Dataset: raw-img (GitHub, Jhomar1158-ux/proyecto003-clasificacion-keras-tf). Classes: HP logo, Logitech logo, Intel logo.

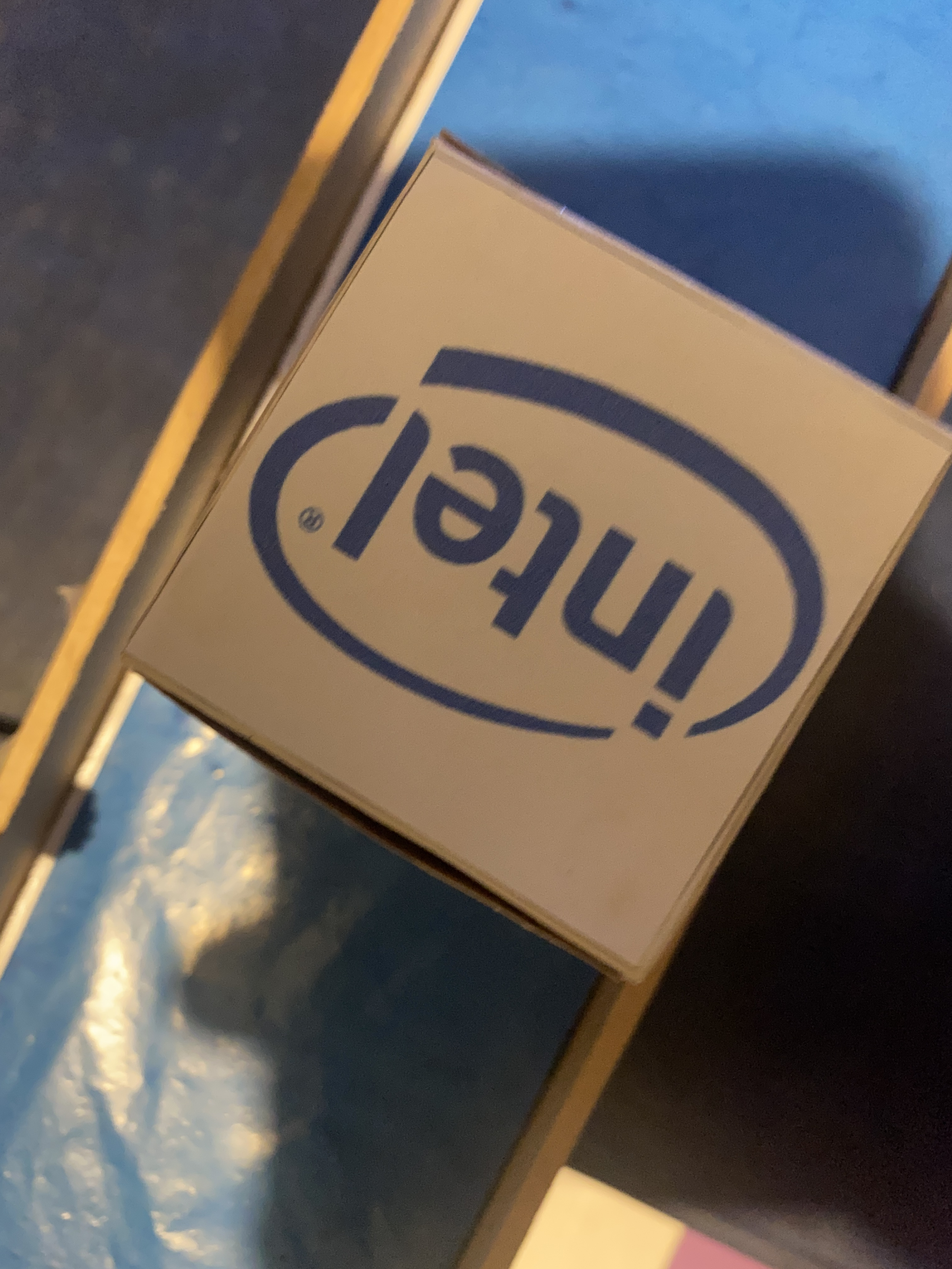
Label: Intel logo

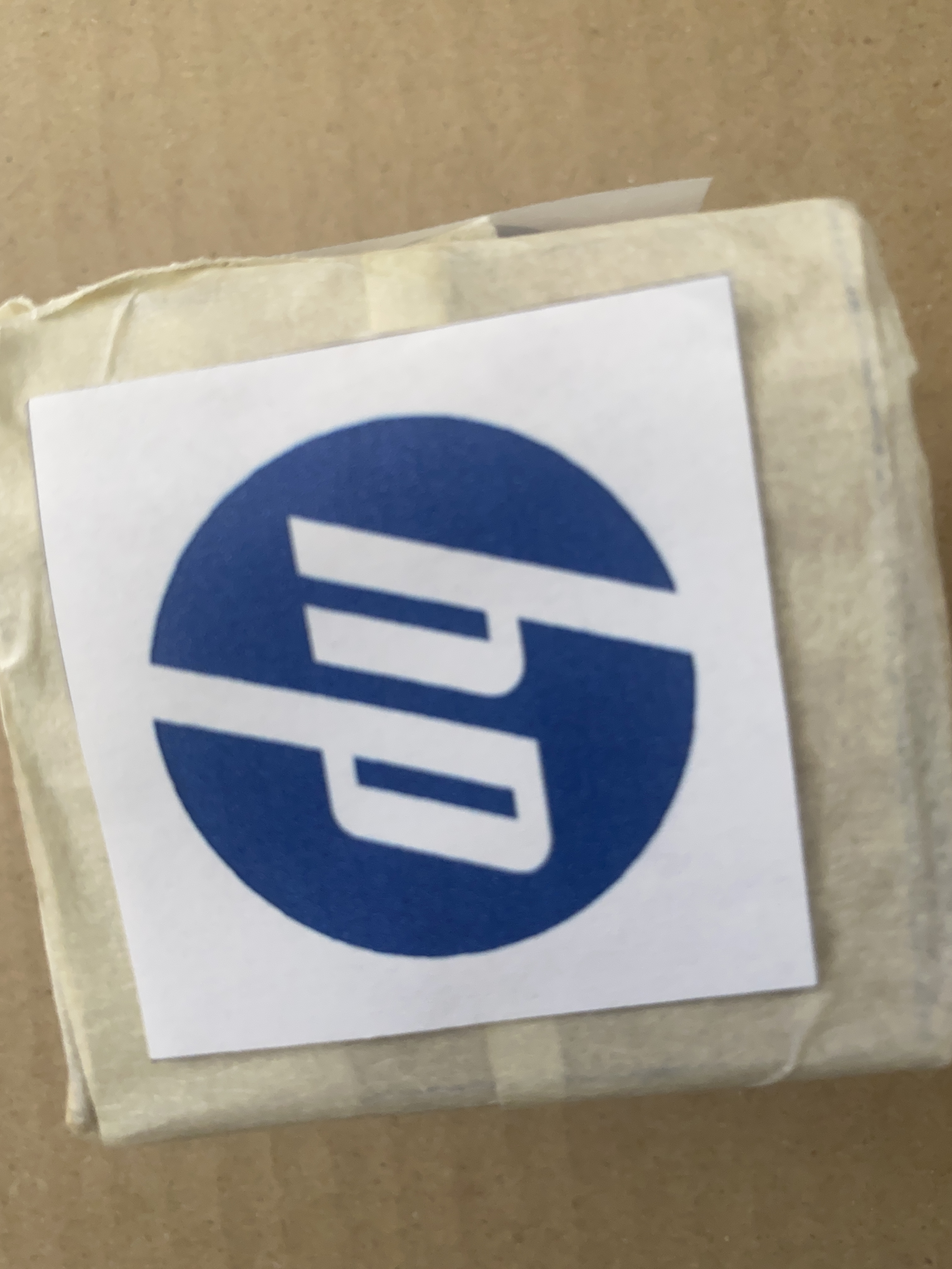
Label: HP logo

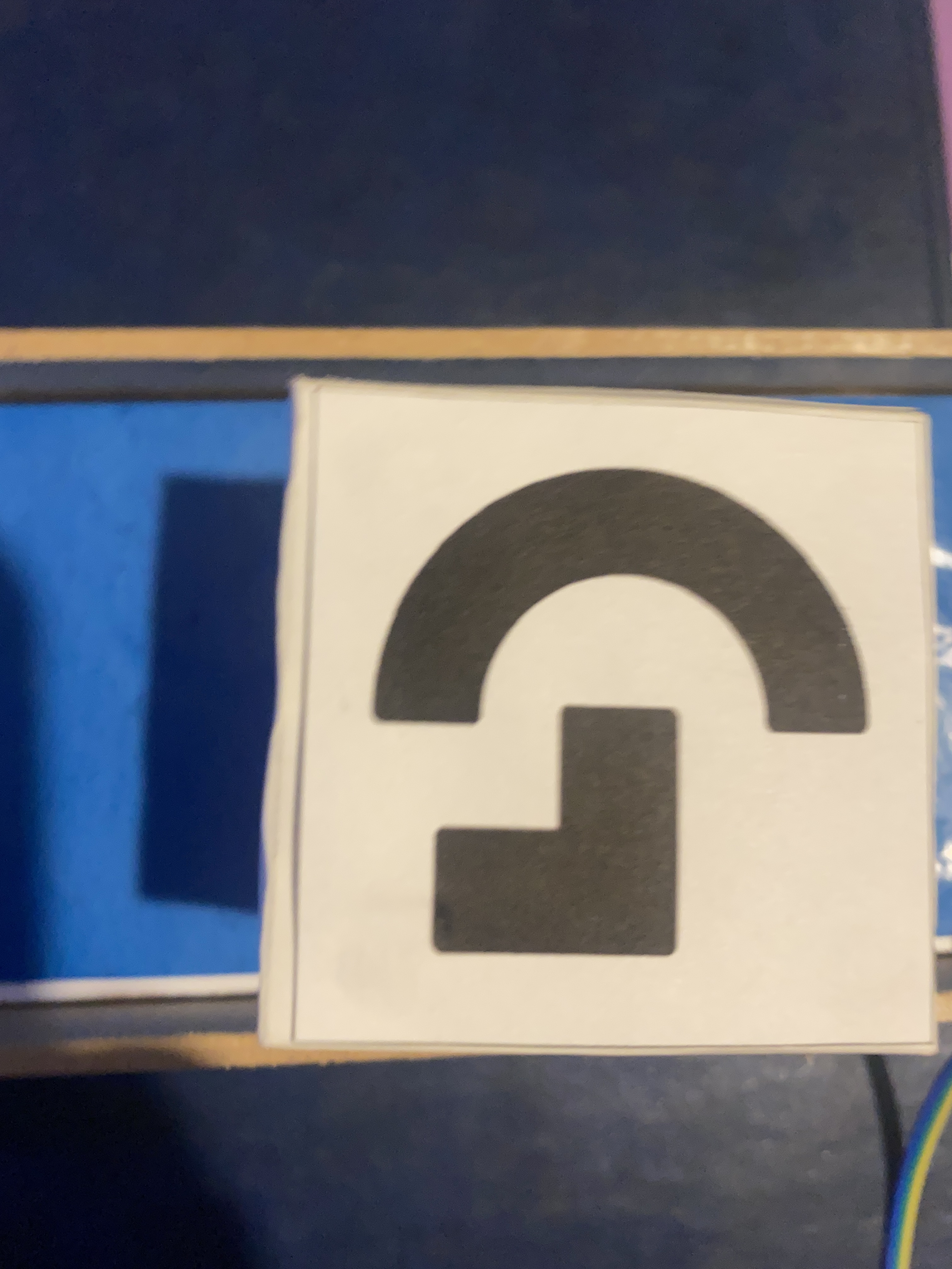
Label: Logitech logo

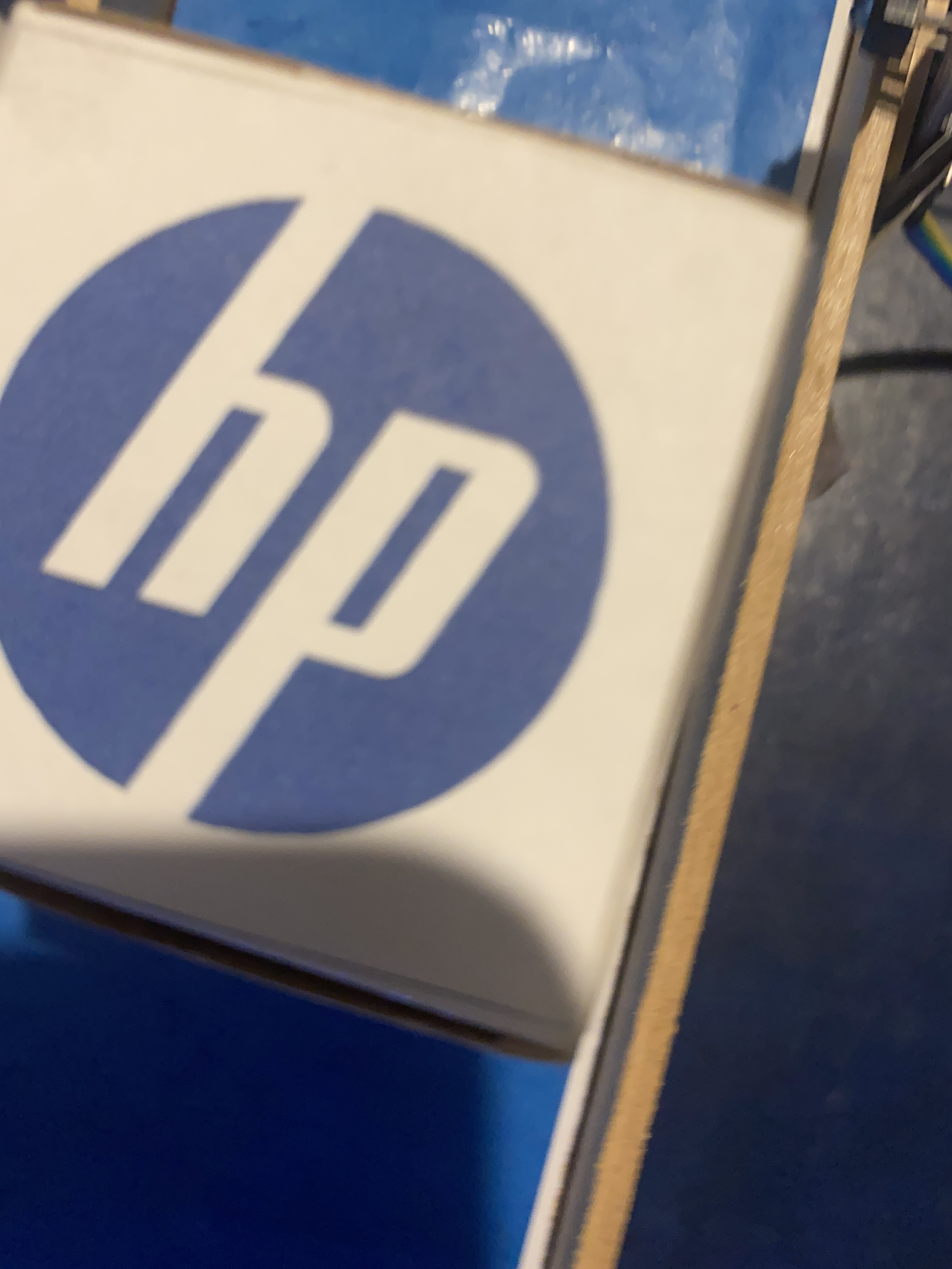
Label: HP logo

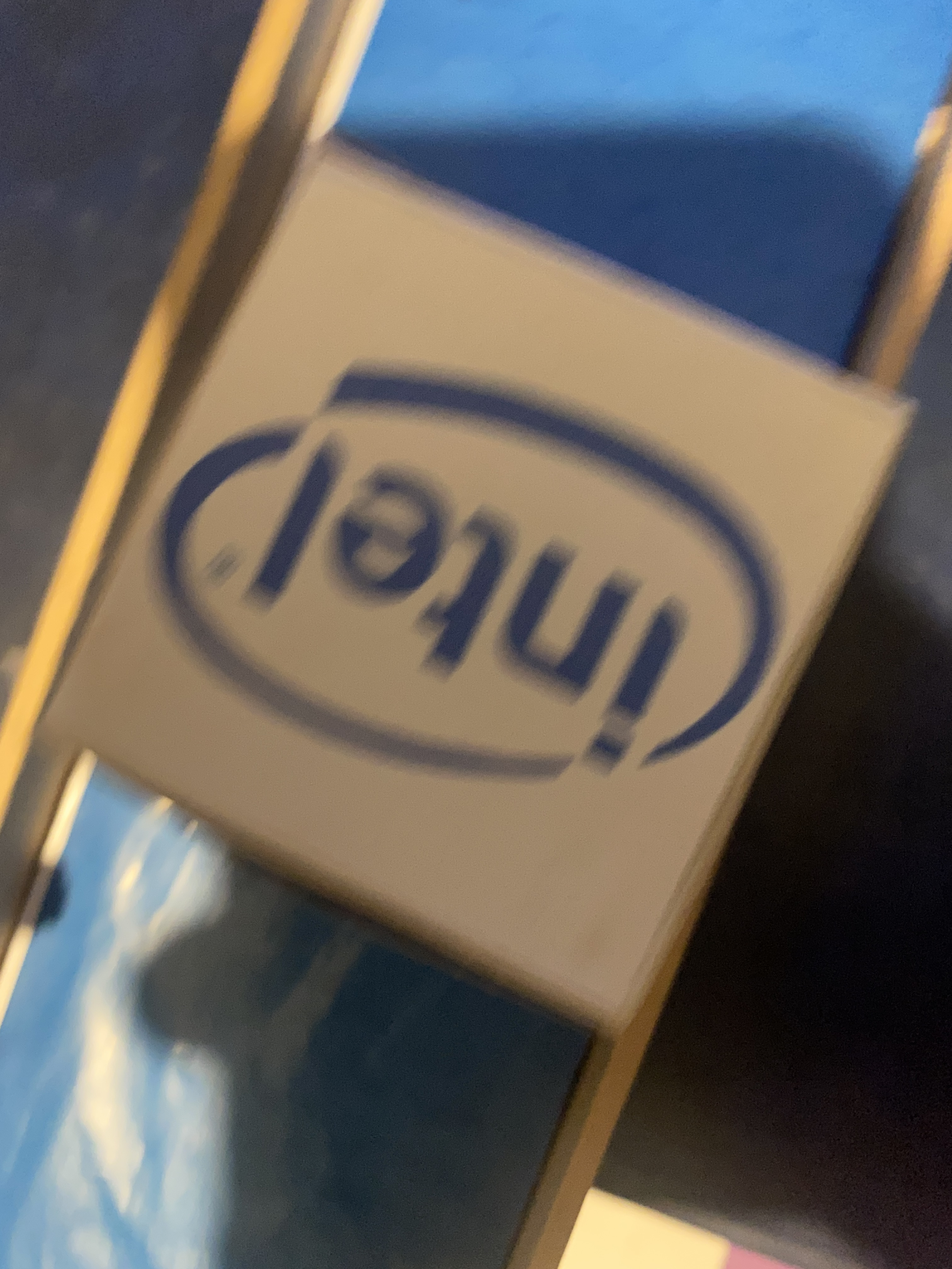
Label: Intel logo

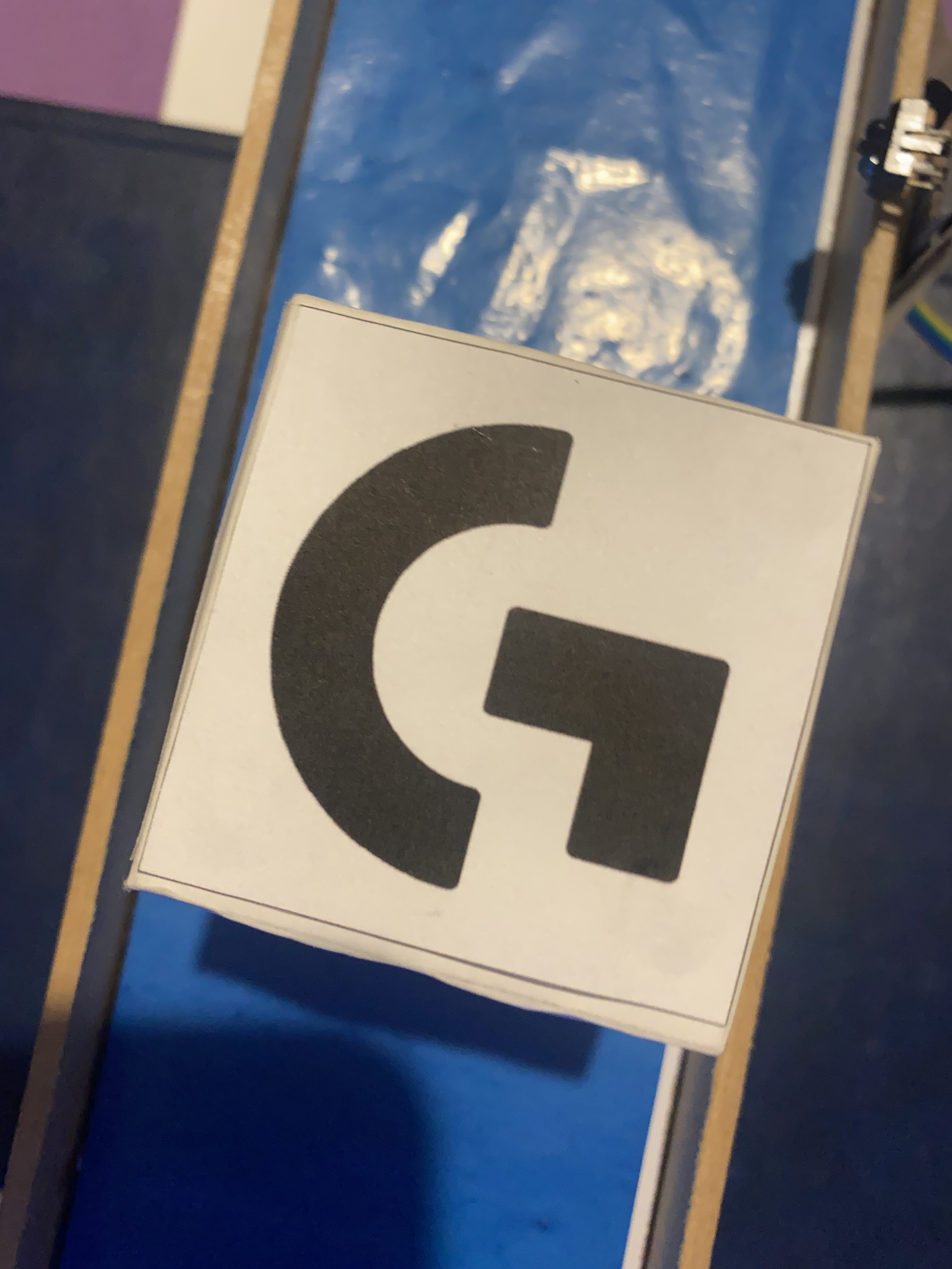
Label: Logitech logo
